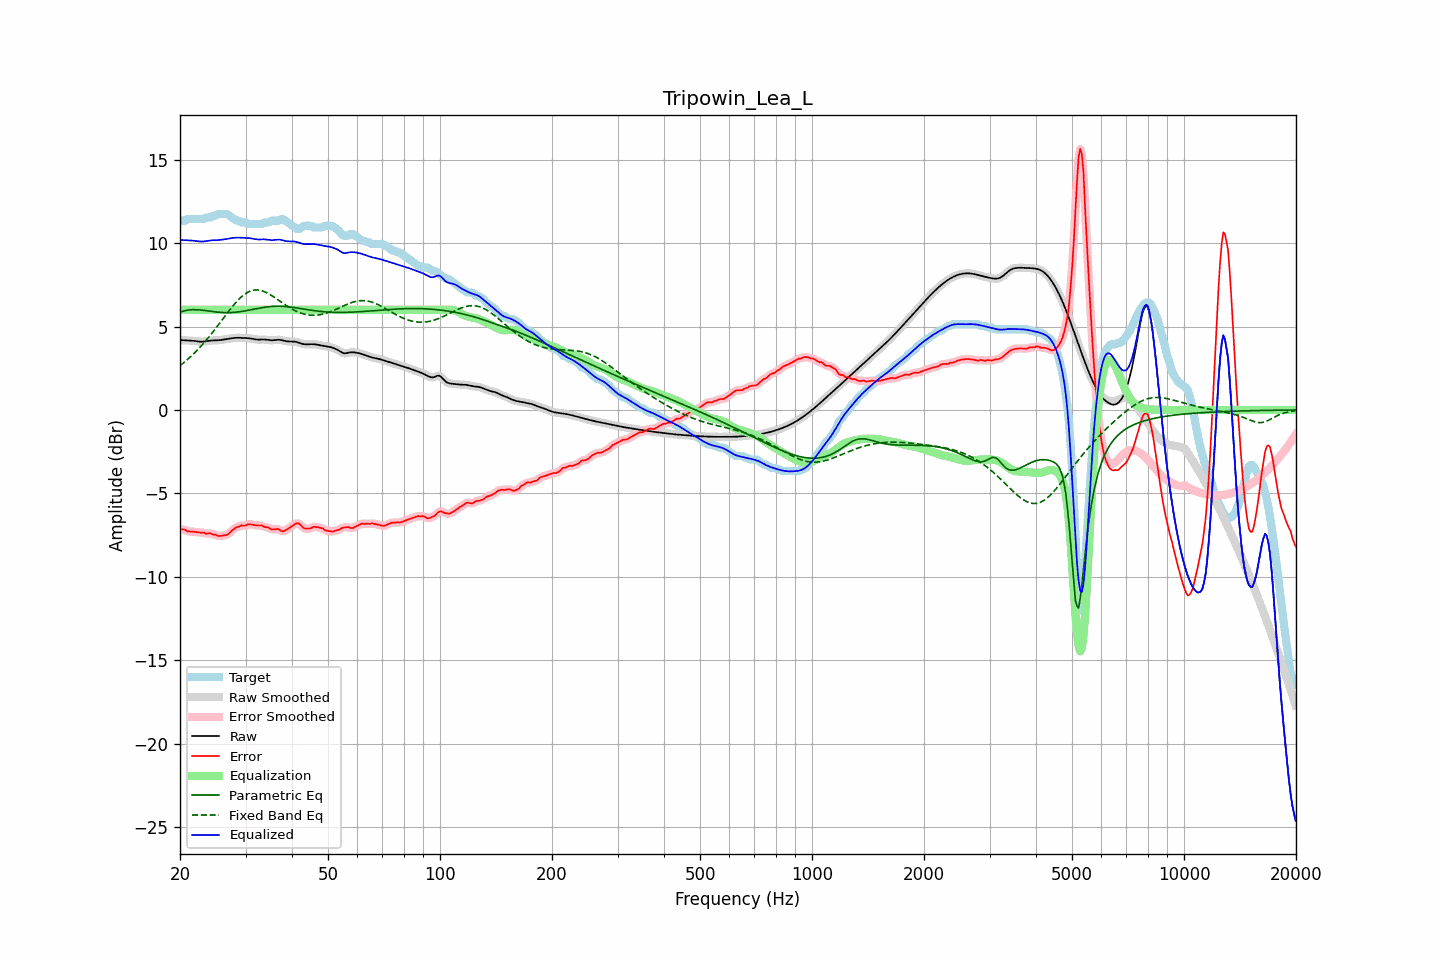

Source data for this figure (header and first rows):
frequency, raw, error, smoothed, error_smoothed, equalization, parametric_eq, fixed_band_eq, equalized_raw, equalized_smoothed, target
20.00, 4.18, -7.15, 4.18, -7.15, 6.00, 5.86, 2.65, 10.18, 10.18, 11.34
20.20, 4.18, -7.15, 4.18, -7.15, 6.00, 5.89, 2.73, 10.18, 10.18, 11.34
20.40, 4.18, -7.16, 4.18, -7.17, 6.00, 5.92, 2.80, 10.18, 10.18, 11.34
20.61, 4.17, -7.17, 4.17, -7.19, 6.00, 5.94, 2.89, 10.17, 10.17, 11.34
20.81, 4.16, -7.24, 4.17, -7.23, 6.00, 5.97, 2.97, 10.16, 10.17, 11.41
21.02, 4.16, -7.28, 4.16, -7.26, 6.00, 5.98, 3.05, 10.16, 10.16, 11.44
21.23, 4.16, -7.28, 4.16, -7.28, 6.00, 6.00, 3.14, 10.16, 10.16, 11.44
21.44, 4.15, -7.28, 4.15, -7.29, 6.00, 6.00, 3.23, 10.15, 10.15, 11.44
21.66, 4.14, -7.29, 4.14, -7.29, 6.00, 6.01, 3.32, 10.14, 10.14, 11.44
21.87, 4.14, -7.30, 4.13, -7.30, 6.00, 6.01, 3.41, 10.14, 10.13, 11.44
22.09, 4.12, -7.31, 4.12, -7.31, 6.00, 6.01, 3.51, 10.12, 10.12, 11.44
22.31, 4.11, -7.33, 4.11, -7.33, 6.00, 6.00, 3.61, 10.11, 10.11, 11.44
22.54, 4.10, -7.34, 4.10, -7.34, 6.00, 6.00, 3.71, 10.10, 10.10, 11.44
22.76, 4.09, -7.35, 4.09, -7.34, 6.00, 5.99, 3.81, 10.09, 10.09, 11.44
22.99, 4.09, -7.35, 4.09, -7.35, 6.00, 5.98, 3.92, 10.09, 10.09, 11.44
23.22, 4.10, -7.35, 4.10, -7.37, 6.00, 5.96, 4.03, 10.10, 10.10, 11.44
23.45, 4.11, -7.41, 4.11, -7.39, 6.00, 5.95, 4.14, 10.11, 10.11, 11.52
23.69, 4.13, -7.41, 4.13, -7.39, 6.00, 5.94, 4.26, 10.13, 10.13, 11.54
23.92, 4.14, -7.39, 4.14, -7.40, 6.00, 5.93, 4.37, 10.14, 10.14, 11.54
24.16, 4.16, -7.38, 4.15, -7.41, 6.00, 5.91, 4.49, 10.16, 10.15, 11.54
24.40, 4.16, -7.44, 4.16, -7.42, 6.00, 5.90, 4.61, 10.16, 10.16, 11.60
24.65, 4.17, -7.47, 4.17, -7.45, 6.00, 5.89, 4.74, 10.17, 10.17, 11.64
24.89, 4.17, -7.46, 4.17, -7.49, 6.00, 5.88, 4.86, 10.17, 10.17, 11.64
25.14, 4.17, -7.52, 4.17, -7.52, 6.00, 5.87, 4.99, 10.17, 10.17, 11.70
25.39, 4.18, -7.56, 4.18, -7.54, 6.00, 5.86, 5.11, 10.18, 10.18, 11.74
25.65, 4.19, -7.55, 4.19, -7.55, 6.00, 5.85, 5.24, 10.19, 10.19, 11.74
25.91, 4.20, -7.53, 4.20, -7.54, 6.00, 5.84, 5.37, 10.20, 10.20, 11.74
26.16, 4.22, -7.52, 4.22, -7.52, 6.00, 5.84, 5.50, 10.22, 10.22, 11.74
26.43, 4.23, -7.50, 4.23, -7.51, 6.00, 5.83, 5.63, 10.23, 10.23, 11.74
26.69, 4.25, -7.49, 4.25, -7.48, 6.00, 5.83, 5.75, 10.25, 10.25, 11.74
26.96, 4.26, -7.43, 4.26, -7.42, 6.00, 5.83, 5.88, 10.26, 10.26, 11.70
27.23, 4.28, -7.35, 4.28, -7.35, 6.00, 5.83, 6.00, 10.28, 10.28, 11.63
27.50, 4.29, -7.24, 4.29, -7.26, 6.00, 5.84, 6.13, 10.29, 10.29, 11.54
27.77, 4.31, -7.17, 4.31, -7.17, 6.00, 5.84, 6.24, 10.31, 10.31, 11.48
28.05, 4.32, -7.11, 4.32, -7.10, 6.00, 5.85, 6.36, 10.32, 10.32, 11.42
28.33, 4.32, -7.03, 4.32, -7.05, 6.00, 5.86, 6.46, 10.32, 10.32, 11.35
28.62, 4.33, -7.01, 4.33, -7.00, 6.00, 5.87, 6.57, 10.33, 10.33, 11.34
28.90, 4.33, -6.99, 4.32, -6.96, 6.00, 5.88, 6.67, 10.33, 10.32, 11.31
29.19, 4.32, -6.92, 4.32, -6.94, 6.00, 5.89, 6.76, 10.32, 10.32, 11.24
29.48, 4.31, -6.92, 4.31, -6.93, 6.00, 5.91, 6.84, 10.31, 10.31, 11.24
29.78, 4.31, -6.93, 4.31, -6.91, 6.00, 5.93, 6.92, 10.31, 10.31, 11.24
30.08, 4.31, -6.91, 4.31, -6.90, 6.00, 5.94, 6.98, 10.31, 10.31, 11.22
30.38, 4.30, -6.86, 4.30, -6.87, 6.00, 5.96, 7.04, 10.30, 10.30, 11.16
30.68, 4.30, -6.84, 4.29, -6.85, 6.00, 5.98, 7.09, 10.30, 10.29, 11.14
30.99, 4.28, -6.85, 4.28, -6.85, 6.00, 6.00, 7.13, 10.28, 10.28, 11.14
31.30, 4.27, -6.87, 4.27, -6.87, 6.00, 6.02, 7.16, 10.27, 10.27, 11.14
31.61, 4.25, -6.89, 4.25, -6.89, 6.00, 6.04, 7.18, 10.25, 10.25, 11.14
31.93, 4.23, -6.91, 4.23, -6.91, 6.00, 6.06, 7.19, 10.23, 10.23, 11.14
32.24, 4.22, -6.92, 4.22, -6.92, 6.00, 6.08, 7.19, 10.22, 10.22, 11.14
32.57, 4.21, -6.92, 4.22, -6.91, 6.00, 6.09, 7.18, 10.21, 10.22, 11.14
32.89, 4.22, -6.92, 4.22, -6.92, 6.00, 6.11, 7.17, 10.22, 10.22, 11.14
33.22, 4.22, -6.92, 4.22, -6.94, 6.00, 6.13, 7.14, 10.22, 10.22, 11.14
33.55, 4.22, -6.98, 4.22, -6.97, 6.00, 6.14, 7.11, 10.22, 10.22, 11.21
33.89, 4.22, -7.02, 4.22, -7.00, 6.00, 6.16, 7.07, 10.22, 10.22, 11.24
34.23, 4.21, -7.03, 4.21, -7.03, 6.00, 6.17, 7.02, 10.21, 10.21, 11.24
34.57, 4.19, -7.04, 4.19, -7.06, 6.00, 6.18, 6.97, 10.19, 10.19, 11.24
34.92, 4.18, -7.10, 4.18, -7.10, 6.00, 6.19, 6.91, 10.18, 10.18, 11.28
35.27, 4.17, -7.16, 4.17, -7.14, 6.00, 6.20, 6.85, 10.17, 10.17, 11.34
35.62, 4.18, -7.16, 4.18, -7.16, 6.00, 6.21, 6.79, 10.18, 10.18, 11.34
35.97, 4.19, -7.15, 4.19, -7.15, 6.00, 6.21, 6.73, 10.19, 10.19, 11.34
... 635 more rows
